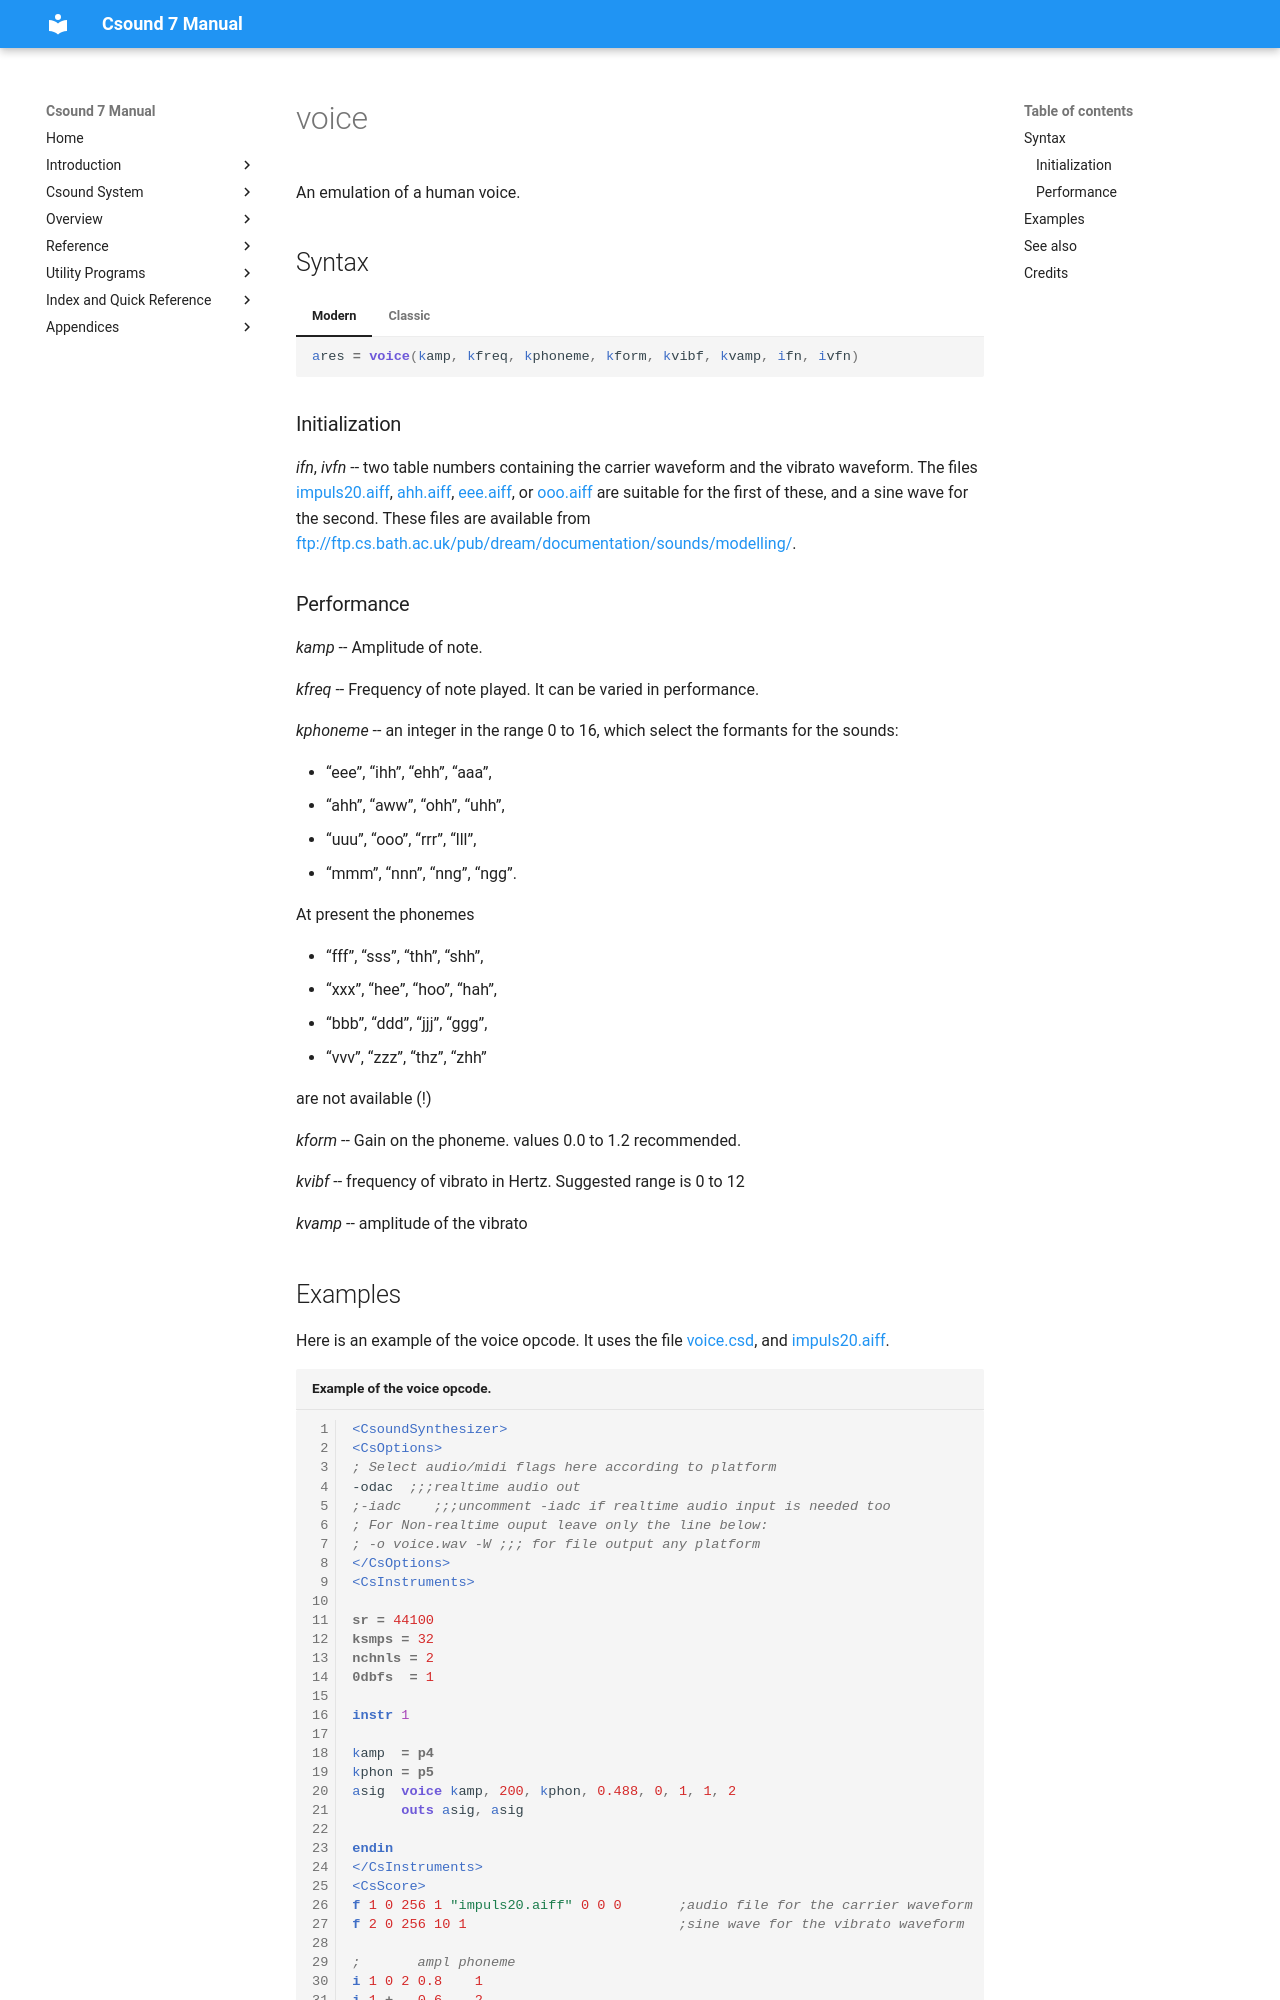

repository: csound/manual · page: opcodes/voice/index.html · generator: mkdocs

<!--
id:voice
category:Signal Generators:Models and Emulations
-->
# voice
An emulation of a human voice.

## Syntax
=== "Modern"
    ``` csound-orc
    ares = voice(kamp, kfreq, kphoneme, kform, kvibf, kvamp, ifn, ivfn)
    ```

=== "Classic"
    ``` csound-orc
    ares voice kamp, kfreq, kphoneme, kform, kvibf, kvamp, ifn, ivfn
    ```

### Initialization

_ifn_, _ivfn_ -- two table numbers containing the carrier waveform and the vibrato waveform. The files [impuls20.aiff](../examples/impuls20.aiff), [ahh.aiff](../examples/ahh.aiff), [eee.aiff](../examples/eee.aiff), or [ooo.aiff](../examples/ooo.aiff) are suitable for the first of these, and a sine wave for the second. These files are available from [ftp://ftp.cs.bath.ac.uk/pub/dream/documentation/sounds/modelling/](ftp://ftp.cs.bath.ac.uk/pub/dream/documentation/sounds/modelling/).
